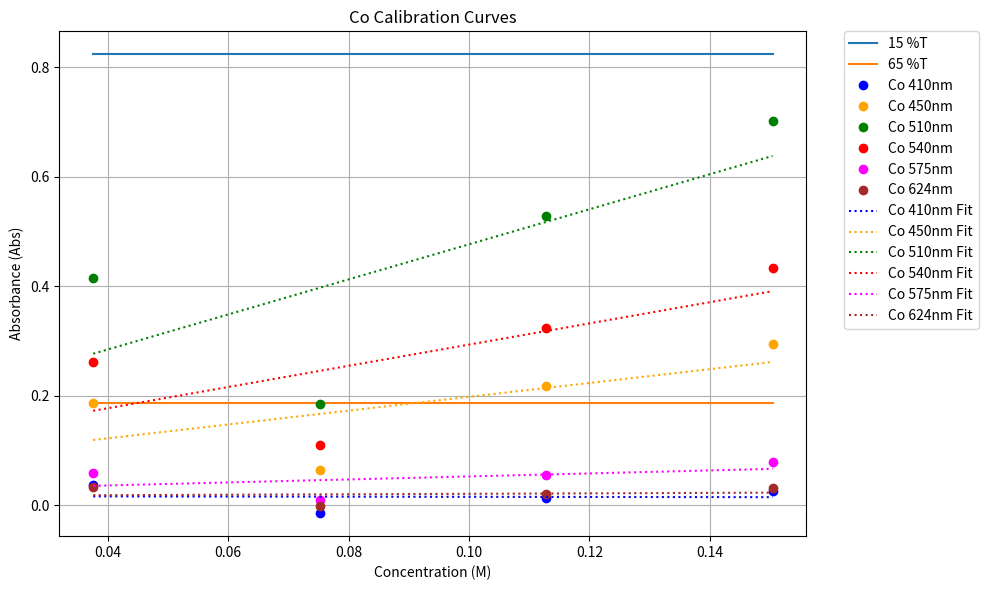

Write Python code to recreate this figure.
import matplotlib.pyplot as plt
import numpy as np
import pandas as pd

#Co dictionary concentration and abs
Codata = {
    'Concentration': [0.0376, 0.0752, 0.1128, 0.1504],
    'Co_410': [0.03732, -0.01443, 0.0129, 0.0266],
    'Co_450': [0.18649, 0.06469, 0.21712, 0.29409],
    'Co_510': [0.41485, 0.18503, 0.52834, 0.70183],
    'Co_540': [0.26119, 0.10986, 0.32408, 0.43262],
    'Co_575': [0.05976, 0.01002, 0.05575, 0.07893],
    'Co_624': [0.03341, -0.00194, 0.02041, 0.03118],
    '15%T': [0.8239, 0.8239, 0.8239, 0.8239], #This has been converted to Abs
    '65%T': [0.187, 0.187, 0.187, 0.187],
}

#Convert to DataFrame
df_co = pd.DataFrame(Codata)

#Cr dictionary, concentration and abs
Crdata = {
    'Concentration': [0.01, 0.02, 0.03, 0.04],
    'Cr_410': [0.14911, 0.36527, 0.46527, 0.6051],
    'Cr_450': [0.07125, 0.17801, 0.21561, 0.27514],
    'Cr_510': [0.04101, 0.11951, 0.14582, 0.18954],
    'Cr_540': [0.08861, 0.22317, 0.28638, 0.3729],
    'Cr_575': [0.1259,0.30304, 0.39408, 0.51295],
    'Cr_624': [0.07208, 0.17820, 0.22847, 0.29523],
    '15%T': [0.8239, 0.8239, 0.8239, 0.8239], #This has been converted to Abs
    '65%T': [0.187, 0.187, 0.187, 0.187],
}

#Convert to DataFrame
#df_cr = pd.DataFrame(Crdata)


# Data
x = df_co['Concentration']
y = df_co['Co_410']
y0 = df_co['Co_450']
y1 = df_co['Co_510']
y2 = df_co['Co_540']
y3 = df_co['Co_575']
y4 = df_co['Co_624']
y_15 = df_co['15%T'].values
y_65 = df_co['65%T'].values

#Calculate the Fit
# The '1' means "Degree 1" (which is a straight line)
# It returns the Slope (m) and Intercept (b)
slope, intercept = np.polyfit(x, y, 1)
slope0, intercept0 = np.polyfit(x, y0, 1)
slope1, intercept1 = np.polyfit(x, y1, 1)
slope2, intercept2 = np.polyfit(x, y2, 1)
slope3, intercept3 = np.polyfit(x, y3, 1)
slope4, intercept4 = np.polyfit(x, y4, 1)


print(f"Equation: y = {slope:.2f}x + {intercept:.2f}")
print(f"Equation: y = {slope0:.2f}x + {intercept0:.2f}")
print(f"Equation: y = {slope1:.2f}x + {intercept1:.2f}")
print(f"Equation: y = {slope2:.2f}x + {intercept2:.2f}")
print(f"Equation: y = {slope3:.2f}x + {intercept3:.2f}")
print(f"Equation: y = {slope4:.2f}x + {intercept4:.2f}")

# Plot
plt.figure(figsize=(10, 6))

plt.plot(df_co['Concentration'], df_co['15%T'], label='15 %T')
plt.plot(df_co['Concentration'], df_co['65%T'], label='65 %T')


plt.plot(x, y, 'o', label='Co 410nm', color='blue') # Scatter plot
plt.plot(x, y0, 'o', label='Co 450nm', color='orange') # Scatter plot
plt.plot(x, y1, 'o', label='Co 510nm', color='green') # Scatter plot
plt.plot(x, y2, 'o', label='Co 540nm', color='red') # Scatter plot
plt.plot(x, y3, 'o', label='Co 575nm', color='magenta') # Scatter plot
plt.plot(x, y4, 'o', label='Co 624nm', color='brown') # Scatter plot

# Plot the line using the formula y = mx + b
plt.plot(x, slope * x + intercept, label='Co 410nm Fit', color='blue', linestyle=':')
plt.plot(x, slope0 * x + intercept0, label='Co 450nm Fit', color='orange', linestyle=':')
plt.plot(x, slope1 * x + intercept1, label='Co 510nm Fit', color='green', linestyle=':')
plt.plot(x, slope2 * x + intercept2, label='Co 540nm Fit', color='red', linestyle=':')
plt.plot(x, slope3 * x + intercept3, label='Co 575nm Fit', color='magenta', linestyle=':')
plt.plot(x, slope4 * x + intercept4, label='Co 624nm Fit', color='brown', linestyle=':')

plt.legend(bbox_to_anchor=(1.05, 1), loc='upper left', borderaxespad=0.)
plt.grid(True)
plt.title('Co Calibration Curves')
plt.xlabel('Concentration (M)')
plt.ylabel('Absorbance (Abs)')
plt.tight_layout()
# --- PLOT SAVE COMMAND ---
# dpi=300 makes it high resolution (good for papers/slides)
# bbox_inches='tight' prevents axis labels from getting cut off
plt.savefig('CoLinearCalCurves.png', dpi=300, bbox_inches='tight')

plt.show()
